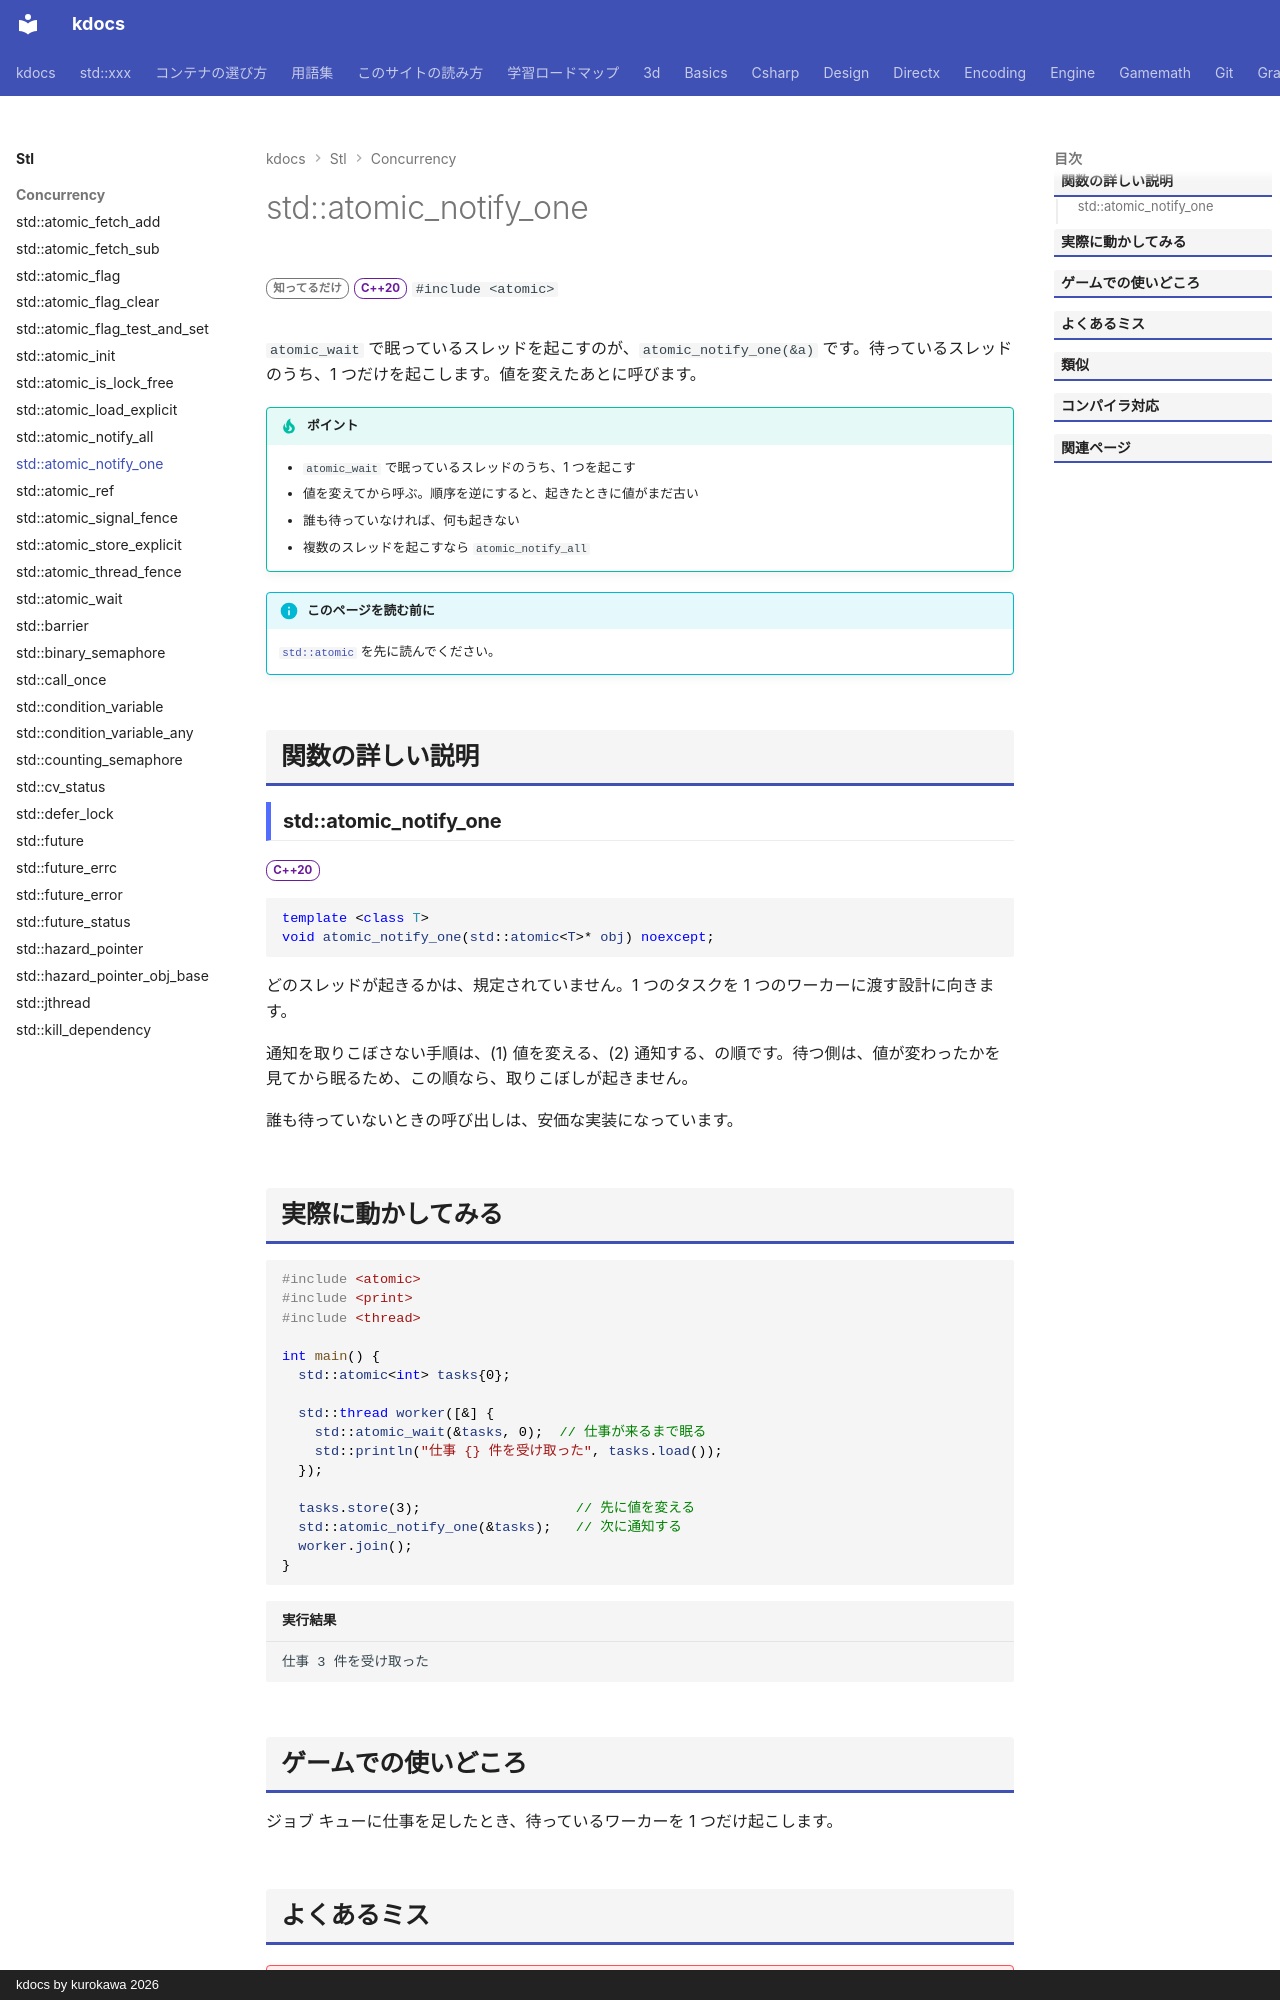

repository: qwzxdf/kdocs · page: stl/concurrency/atomic_notify_one/index.html · generator: mkdocs · copyright: kdocs by kurokawa 2026

---
title: std::atomic_notify_one
summary: "atomic_wait で待っているスレッドを 1 つ起こす。"
order: 900
tags:
  - 並行処理
---

# std::atomic_notify_one

<div class="page-badges" markdown>
<span class="rank rank-rare">知ってるだけ</span>
<span class="ver ver-20">C++20</span>
`#include <atomic>`
</div>

`atomic_wait` で眠っているスレッドを起こすのが、`atomic_notify_one(&a)` です。待っているスレッドのうち、1 つだけを起こします。値を変えたあとに呼びます。

!!! tip "ポイント"
    - `atomic_wait` で眠っているスレッドのうち、1 つを起こす
    - 値を変えてから呼ぶ。順序を逆にすると、起きたときに値がまだ古い
    - 誰も待っていなければ、何も起きない
    - 複数のスレッドを起こすなら `atomic_notify_all`

!!! info "このページを読む前に"
    [`std::atomic`](atomic.md) を先に読んでください。

## 関数の詳しい説明

### std::atomic_notify_one {#atomic_notify_one}

<span class="ver ver-20">C++20</span>

```cpp
template <class T>
void atomic_notify_one(std::atomic<T>* obj) noexcept;
```

どのスレッドが起きるかは、規定されていません。1 つのタスクを 1 つのワーカーに渡す設計に向きます。

通知を取りこぼさない手順は、(1) 値を変える、(2) 通知する、の順です。待つ側は、値が変わったかを見てから眠るため、この順なら、取りこぼしが起きません。

誰も待っていないときの呼び出しは、安価な実装になっています。
